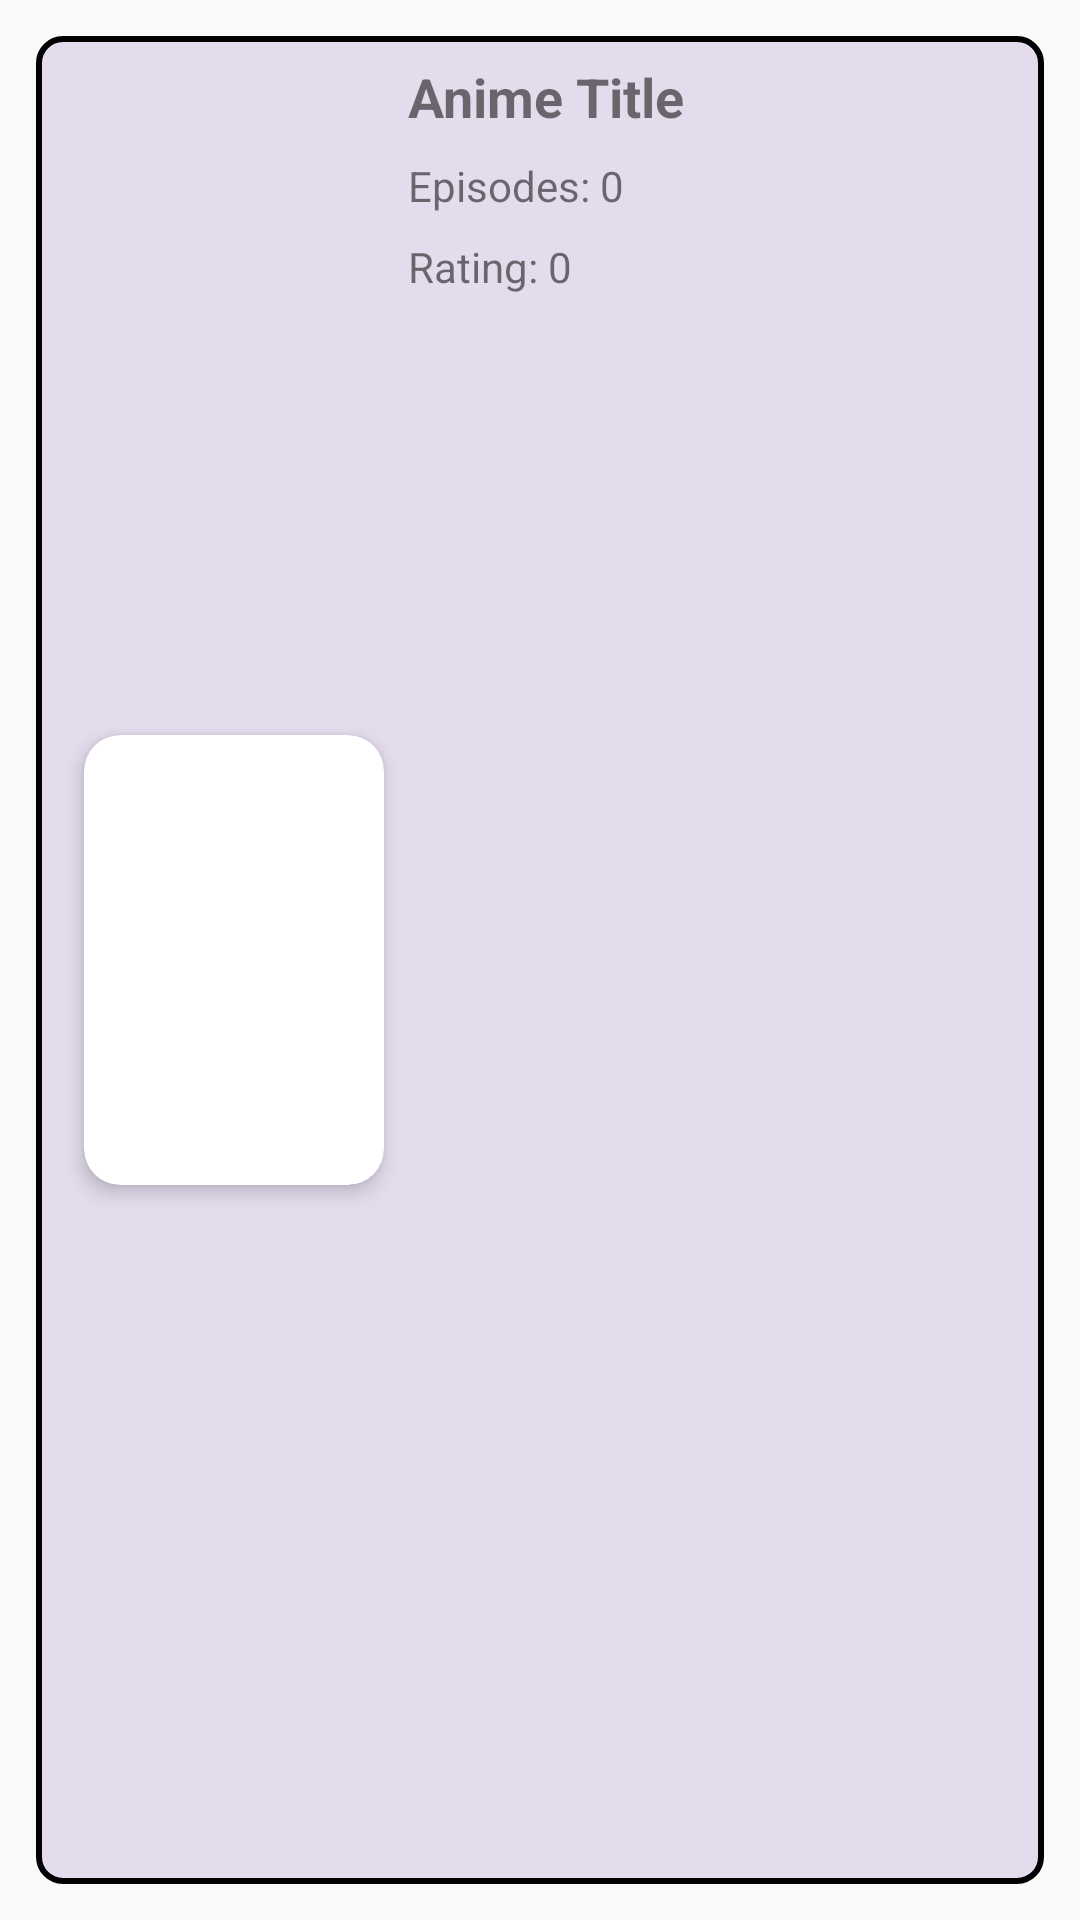

Write the Android layout XML for this screen, with the resource values it uses.
<!-- AndroidManifest.xml: application theme Theme.AnimeSeekhoApp -->
<!-- res/layout/anime_item.xml -->
<?xml version="1.0" encoding="utf-8"?>
<LinearLayout xmlns:tools="http://schemas.android.com/tools"
    android:layout_width="match_parent"
    android:layout_height="wrap_content"
    xmlns:android="http://schemas.android.com/apk/res/android"
    xmlns:app="http://schemas.android.com/apk/res-auto"
    android:orientation="vertical"
    android:padding="12dp">

    <LinearLayout
    android:layout_width="match_parent"
    android:layout_height="match_parent"
    android:orientation="horizontal"
    android:background="@drawable/border_background"
    android:padding="8dp">
        <androidx.cardview.widget.CardView
            android:id="@+id/cardView"
            android:layout_gravity="center"
            android:layout_width="100dp"
            android:layout_height="150dp"
            android:layout_margin="8dp"
            app:cardCornerRadius="12dp"
            app:cardElevation="4dp"
            app:contentPadding="6dp">
    <ImageView
        android:id="@+id/poster"
        android:layout_width="match_parent"
        android:layout_height="match_parent"
        android:scaleType="centerInside"/>
        </androidx.cardview.widget.CardView>
    <LinearLayout
        android:layout_width="0dp"
        android:layout_height="wrap_content"
        android:layout_weight="1"
        android:orientation="vertical">

        <TextView
            android:id="@+id/title"
            android:layout_width="wrap_content"
            android:layout_height="wrap_content"
            android:text="Anime Title"
            android:textSize="18sp"
            android:textStyle="bold"
            android:layout_marginBottom="8dp"/>

        <TextView
            android:id="@+id/episodes"
            android:layout_width="wrap_content"
            android:layout_height="wrap_content"
            android:text="Episodes: 0"
            android:textSize="14sp"
            android:layout_marginBottom="8dp"/>

        <TextView
            android:id="@+id/rating"
            android:layout_width="wrap_content"
            android:layout_height="wrap_content"
            android:text="Rating: 0"
            android:textSize="14sp"/>
    </LinearLayout>
</LinearLayout>
</LinearLayout>
<!-- resources referenced by this layout -->
<resources>
  <!-- drawable border_background (drawable) -->
  <?xml version="1.0" encoding="utf-8"?>
  <shape xmlns:android="http://schemas.android.com/apk/res/android">
      
      <solid android:color="#E4DCED" />
  
      
      <stroke
          android:color="@android:color/black"
          android:width="2dp" />
  
      
      <corners android:radius="8dp" />
  
      
      <padding
          android:left="4dp"
          android:top="4dp"
          android:right="4dp"
          android:bottom="4dp" />
  </shape>
  <style name="Theme.AnimeSeekhoApp" parent="android:Theme.Material.Light.NoActionBar" />
</resources>
